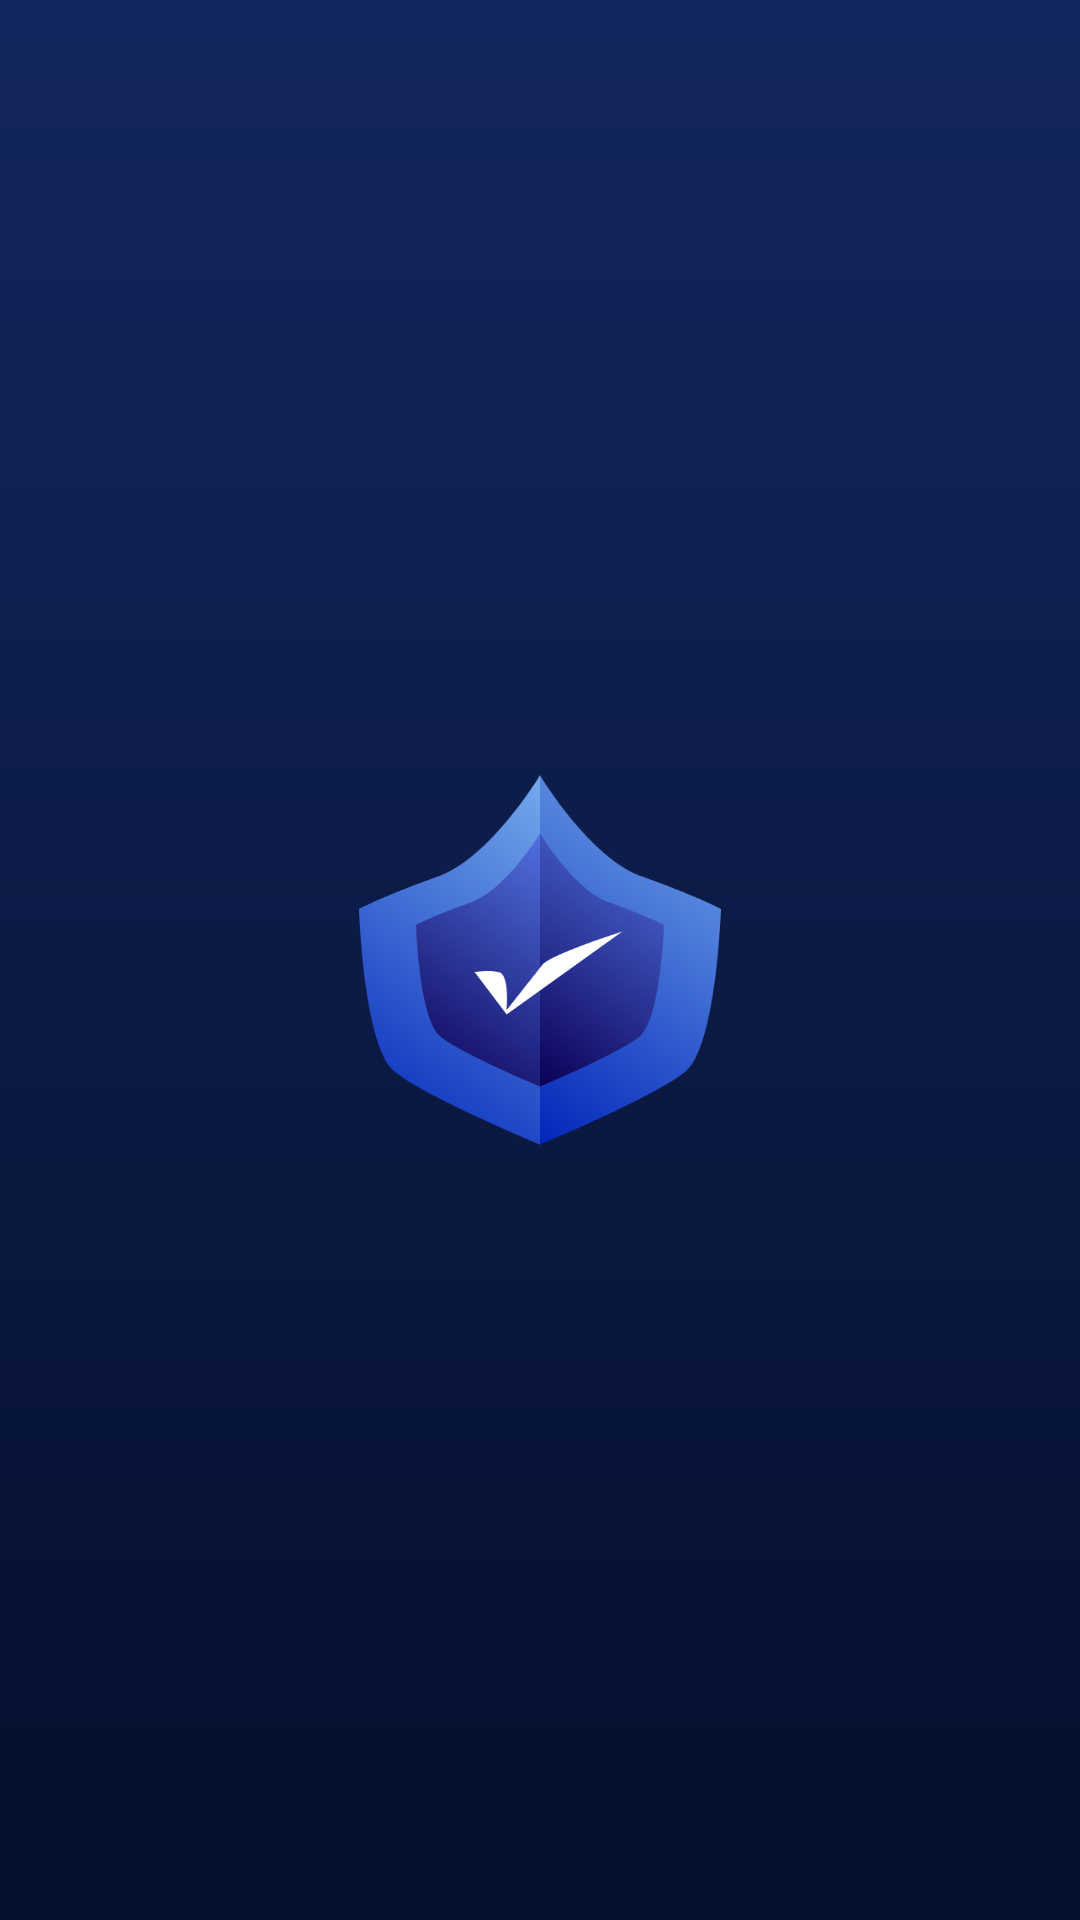

Write the Android layout XML for this screen, with the resource values it uses.
<!-- AndroidManifest.xml: application theme SplashScreenStyle -->
<!-- res/layout/drop_down.xml -->
<TextView
    xmlns:android="http://schemas.android.com/apk/res/android"
    android:layout_width="match_parent"
    android:layout_height="wrap_content"
    android:textSize="16sp"
    android:padding="14dp"
    android:textAppearance="?attr/textAppearanceSubtitle2"/>
<!-- resources referenced by this layout -->
<resources>
  <style name="SplashScreenStyle" parent="Theme.MaterialComponents.Light.DarkActionBar">
          <item name="android:windowBackground">@drawable/splash_screen</item>
          <item name="android:windowTranslucentStatus">true</item>
          <item name="android:windowTranslucentNavigation">true</item>
      </style>
  <!-- drawable splash_screen: png bitmap (drawable-hdpi, 52928 bytes) -->
</resources>
